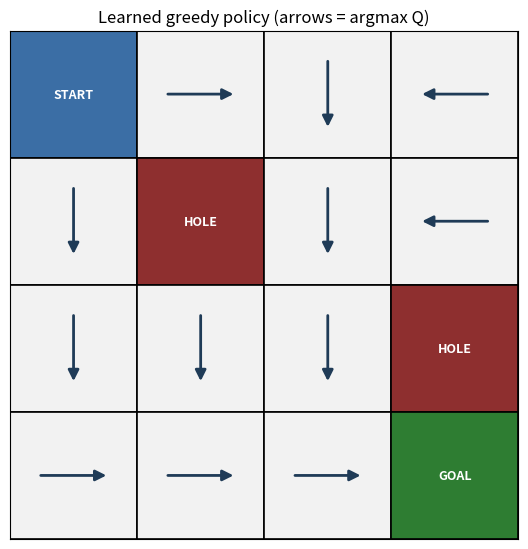
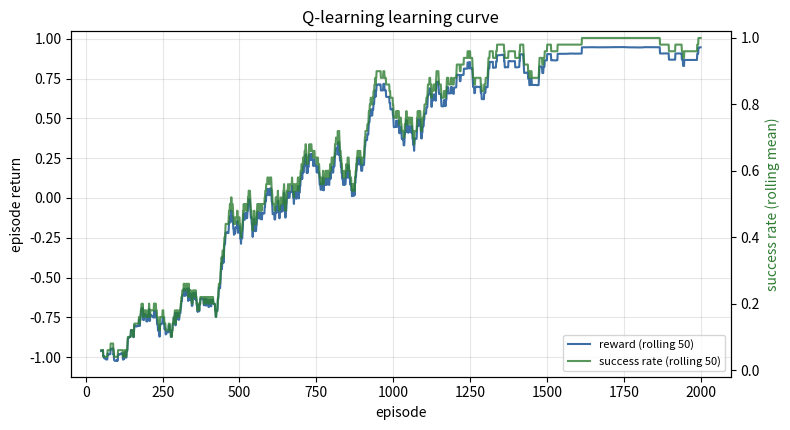
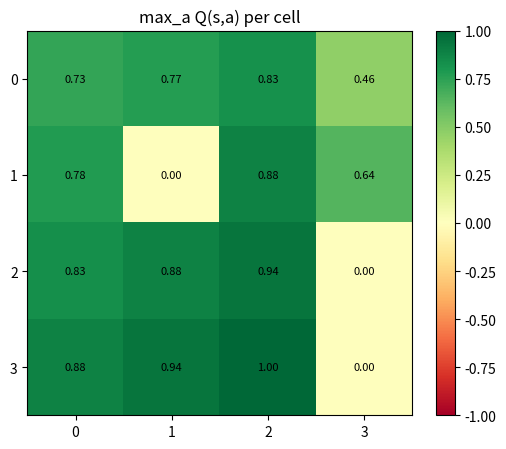

Recreate these plots in Python, in order.
# %% [markdown]
# # بخش ۱۰ — ساخت عامل تقویتیِ کوچک با Q-learning
#
# محیط خودساخته: شبکهٔ ۴×۴، شروع `(0,0)`، هدف `(3,3)`، چاله‌ها `(1,1)` و `(2,3)`.
# اعمال: بالا/پایین/چپ/راست. برخورد با مرز، عامل را در همان خانه نگه می‌دارد.
# پاداش: هر گام عادی −۰٫۰۱، هدف +۱، چاله −۱. هدف و چاله پایان اپیزودند و سقف هر
# اپیزود ۴۰ گام است.

# %%
import json
import os
import warnings

import matplotlib
matplotlib.use('Agg')
import matplotlib.pyplot as plt
import numpy as np
from matplotlib.patches import FancyArrowPatch, Rectangle

warnings.filterwarnings('ignore')
SEED = 42
OUT = 'out'
os.makedirs(OUT, exist_ok=True)

# %% [markdown]
# ## ۱۰.۱ پیاده‌سازی محیط: `reset` و `step`

# %%
class GridWorld:
    """شبکهٔ ۴×۴؛ حالت = (row, col) و عمل = ۰..۳."""

    N = 4
    START = (0, 0)
    GOAL = (3, 3)
    HOLES = {(1, 1), (2, 3)}
    ACTIONS = {0: (-1, 0), 1: (1, 0), 2: (0, -1), 3: (0, 1)}   # up, down, left, right
    ACTION_NAMES = {0: 'up', 1: 'down', 2: 'left', 3: 'right'}
    STEP_REWARD = -0.01
    GOAL_REWARD = 1.0
    HOLE_REWARD = -1.0
    MAX_STEPS = 40

    def __init__(self, max_steps=MAX_STEPS):
        self.max_steps = max_steps
        self.reset()

    def reset(self):
        self.pos = self.START
        self.t = 0
        self.done = False
        return self.pos

    def step(self, action):
        """یک گام؛ خروجی: (state بعدی، پاداش، پایان، اطلاعات)"""
        assert action in self.ACTIONS, f'invalid action {action}'
        self.t += 1
        dr, dc = self.ACTIONS[action]
        nr, nc = self.pos[0] + dr, self.pos[1] + dc

        # برخورد با مرز: ماندن در همان خانه
        hit_wall = not (0 <= nr < self.N and 0 <= nc < self.N)
        if hit_wall:
            nr, nc = self.pos
        self.pos = (nr, nc)

        if self.pos == self.GOAL:
            return self.pos, self.GOAL_REWARD, True, {'outcome': 'goal', 'steps': self.t,
                                                      'hit_wall': hit_wall}
        if self.pos in self.HOLES:
            return self.pos, self.HOLE_REWARD, True, {'outcome': 'hole', 'steps': self.t,
                                                      'hit_wall': hit_wall}
        if self.t >= self.max_steps:
            return self.pos, self.STEP_REWARD, True, {'outcome': 'timeout', 'steps': self.t,
                                                      'hit_wall': hit_wall}
        return self.pos, self.STEP_REWARD, False, {'outcome': 'step', 'steps': self.t,
                                                   'hit_wall': hit_wall}

    # ---- توابع کمکی برای کدگذاری حالت ----
    @classmethod
    def state_index(cls, pos):
        return pos[0] * cls.N + pos[1]

    @classmethod
    def index_state(cls, idx):
        return (idx // cls.N, idx % cls.N)

    @classmethod
    def is_terminal(cls, pos):
        return pos == cls.GOAL or pos in cls.HOLES


env = GridWorld()
N_STATES = env.N * env.N
N_ACTIONS = len(env.ACTIONS)
print('states:', N_STATES, '| actions:', N_ACTIONS)
print('start:', env.START, '| goal:', env.GOAL, '| holes:', env.HOLES)

# %% [markdown]
# ### آزمون‌های کوچک: مرز، چاله، هدف و سقف گام

# %%
tests = []

# ۱) حرکت از مرز: از (0,0) به بالا و چپ → ماندن در (0,0)
for a in [0, 2]:
    env.reset()
    s, r, d, info = env.step(a)
    tests.append({'test': f'move {GridWorld.ACTION_NAMES[a]} from (0,0)',
                  'state': s, 'reward': r, 'done': d, 'outcome': info['outcome']})

# ۲) رسیدن به هدف: مسیر (0,0)->(1,0)->(2,0)->(2,1)->(2,2)->(3,2)->(3,3)
path = [1, 1, 3, 3, 1, 3]
env.reset()
for a in path:
    s, r, d, info = env.step(a)
tests.append({'test': 'reach goal via ' + str(path), 'state': s,
              'reward': r, 'done': d, 'outcome': info['outcome'], 'steps': info['steps']})

# ۳) افتادن در چاله: (0,0)->(1,0)->(1,1)
env.reset()
env.step(1)
s, r, d, info = env.step(3)
tests.append({'test': 'fall into hole (1,1)', 'state': s,
              'reward': r, 'done': d, 'outcome': info['outcome'], 'steps': info['steps']})

# ۴) سقف گام: چرخیدن بین دو خانه برای ۴۰ گام
env = GridWorld(max_steps=5)
env.reset()
outs = [env.step(3 if i % 2 == 0 else 2) for i in range(5)]
s, r, d, info = outs[-1]
tests.append({'test': 'timeout after 5 dummy steps', 'state': s,
              'reward': r, 'done': d, 'outcome': info['outcome'], 'steps': info['steps']})

for t in tests:
    print(t)

# %% [markdown]
# ## ۱۰.۲ Q-learning جدولی
#
# $$Q(s,a) \leftarrow Q(s,a) + \alpha\big[r + \gamma \max_{a'} Q(s',a') - Q(s,a)\big]$$
#
# برای حالت پایانی، مقدار هدف فقط `r` است (بدون بوت‌استرپ). سیاست ε-greedy با کاهش
# خطی ε از ۱٫۰ تا ۰٫۰۵ در ۸۰٪ نخست آموزش و سپس ثابت روی ۰٫۰۵.

# %%
ALPHA = 0.1
GAMMA = 0.95
N_EPISODES = 2000
EPS_START, EPS_END = 1.0, 0.05
EPS_DECAY_FRACTION = 0.8


def epsilon_at(ep):
    decay_eps = EPS_DECAY_FRACTION * N_EPISODES
    if ep >= decay_eps:
        return EPS_END
    return EPS_START + (EPS_END - EPS_START) * (ep / decay_eps)


def train_q_learning(n_episodes=N_EPISODES, alpha=ALPHA, gamma=GAMMA, seed=SEED):
    rng = np.random.RandomState(seed)
    Q = np.zeros((N_STATES, N_ACTIONS))
    hist = {'episode': [], 'reward': [], 'success': [], 'steps': [], 'epsilon': []}
    for ep in range(n_episodes):
        env = GridWorld()
        s = GridWorld.state_index(env.reset())
        eps = epsilon_at(ep)
        total, ok = 0.0, False
        while True:
            if rng.rand() < eps:
                a = rng.randint(N_ACTIONS)
            else:
                a = int(np.argmax(Q[s]))
            pos, r, done, info = env.step(a)
            s2 = GridWorld.state_index(pos)
            total += r
            if done:
                Q[s, a] += alpha * (r - Q[s, a])
                ok = (info['outcome'] == 'goal')
                break
            Q[s, a] += alpha * (r + gamma * Q[s2].max() - Q[s, a])
            s = s2
        hist['episode'].append(ep + 1)
        hist['reward'].append(total)
        hist['success'].append(int(ok))
        hist['steps'].append(info['steps'])
        hist['epsilon'].append(eps)
    return Q, hist


Q, hist = train_q_learning()
print(f'trained {N_EPISODES} episodes | alpha={ALPHA} gamma={GAMMA} '
      f'eps {EPS_START}->{EPS_END} | final eps={epsilon_at(N_EPISODES - 1):.3f}')
print('last 100 episodes: mean reward %.3f | success %.0f%%'
      % (np.mean(hist['reward'][-100:]), 100 * np.mean(hist['success'][-100:])))

# %% [markdown]
# ## ۱۰.۳ ارزیابی: سیاست آموخته‌شده در برابر عامل تصادفی
#
# ۲۰۰ اپیزود **بدون اکتشاف** (فقط argmax) برای سیاست، و ۲۰۰ اپیزود با عمل یکنواخت
# تصادفی برای عامل تصادفی. هر دو با بذر ثابت.

# %%
def run_greedy(Q, n_episodes=200):
    rewards, successes, steps = [], [], []
    for _ in range(n_episodes):
        env = GridWorld()
        s = GridWorld.state_index(env.reset())
        total, ok = 0.0, False
        while True:
            a = int(np.argmax(Q[s]))
            pos, r, done, info = env.step(a)
            total += r
            if done:
                ok = (info['outcome'] == 'goal')
                break
            s = GridWorld.state_index(pos)
        rewards.append(total)
        successes.append(int(ok))
        steps.append(info['steps'])
    return np.array(rewards), np.array(successes), np.array(steps)


def run_random(n_episodes=200, seed=7):
    rng = np.random.RandomState(seed)
    rewards, successes, steps = [], [], []
    for _ in range(n_episodes):
        env = GridWorld()
        env.reset()
        total, ok = 0.0, False
        while True:
            _, r, done, info = env.step(rng.randint(N_ACTIONS))
            total += r
            if done:
                ok = (info['outcome'] == 'goal')
                break
        rewards.append(total)
        successes.append(int(ok))
        steps.append(info['steps'])
    return np.array(rewards), np.array(successes), np.array(steps)


g_rew, g_succ, g_steps = run_greedy(Q)
r_rew, r_succ, r_steps = run_random()
print(f'learned policy : mean reward={g_rew.mean():.4f} success={100 * g_succ.mean():.1f}% '
      f'mean steps={g_steps.mean():.1f}')
print(f'random policy  : mean reward={r_rew.mean():.4f} success={100 * r_succ.mean():.1f}% '
      f'mean steps={r_steps.mean():.1f}')
print(f'theoretical optimal return = 1 - 0.01*5 = 0.95 (path length 6)')

# %% [markdown]
# ## سیاست نهایی و منحنی یادگیری

# %%
fig, ax = plt.subplots(figsize=(5.6, 5.6))
arrow_dirs = {0: (0, 1), 1: (0, -1), 2: (-1, 0), 3: (1, 0)}  # up/down/left/right در مختصات نمودار
# سطر ۰ بالای نمودار است، پس «بالا» = +y
for r in range(4):
    for c in range(4):
        cell = (r, c)
        if cell == GridWorld.GOAL:
            color = '#2e7d32'
        elif cell in GridWorld.HOLES:
            color = '#8e2f2f'
        elif cell == GridWorld.START:
            color = '#3b6ea5'
        else:
            color = '#f2f2f2'
        ax.add_patch(Rectangle((c, 3 - r), 1, 1, facecolor=color, edgecolor='k', lw=1.2))
        if cell == GridWorld.GOAL or cell in GridWorld.HOLES or cell == GridWorld.START:
            label = 'GOAL' if cell == GridWorld.GOAL else ('HOLE' if cell in GridWorld.HOLES else 'START')
            ax.text(c + .5, 3 - r + .5, label, ha='center', va='center',
                    color='white', fontsize=9, weight='bold')
            continue
        q_row = Q[GridWorld.state_index(cell)]
        if np.allclose(q_row, 0.0):
            ax.text(c + .5, 3 - r + .5, '?', ha='center', va='center',
                    color='#888', fontsize=15, weight='bold')
            continue
        a = int(np.argmax(q_row))
        dx, dy = arrow_dirs[a]
        ax.add_patch(FancyArrowPatch((c + .5 - 0.28 * dx, 3 - r + .5 - 0.28 * dy),
                                     (c + .5 + 0.28 * dx, 3 - r + .5 + 0.28 * dy),
                                     arrowstyle='-|>', mutation_scale=16, lw=2,
                                     color='#1f3b57'))
ax.set_xlim(0, 4); ax.set_ylim(0, 4)
ax.set_xticks([]); ax.set_yticks([])
ax.set_title('Learned greedy policy (arrows = argmax Q)')
ax.set_aspect('equal')
plt.tight_layout()
plt.savefig(os.path.join(OUT, 'sec10_policy.png'), dpi=130)
plt.close()

# %%
fig, ax = plt.subplots(figsize=(8, 4.4))
roll = 50
rew = np.array(hist['reward'], dtype=float)
succ = np.array(hist['success'], dtype=float)
eps_axis = np.array(hist['episode'])[roll - 1:]
ax.plot(eps_axis, np.convolve(rew, np.ones(roll) / roll, mode='valid'),
        color='#3b6ea5', label=f'reward (rolling {roll})')
ax2 = ax.twinx()
ax2.plot(eps_axis, np.convolve(succ, np.ones(roll) / roll, mode='valid'),
         color='#2e7d32', alpha=.8, label=f'success rate (rolling {roll})')
ax2.set_ylabel('success rate (rolling mean)', color='#2e7d32')
ax2.set_ylim(-0.02, 1.02)
ax.set(xlabel='episode', ylabel='episode return')
ax.set_title('Q-learning learning curve')
ax.grid(alpha=.3)
lines1, labels1 = ax.get_legend_handles_labels()
lines2, labels2 = ax2.get_legend_handles_labels()
ax.legend(lines1 + lines2, labels1 + labels2, fontsize=8, loc='lower right')
plt.tight_layout()
plt.savefig(os.path.join(OUT, 'sec10_learning_curve.png'), dpi=130)
plt.close()

# %%
fig, ax = plt.subplots(figsize=(5.4, 4.6))
vmax = float(np.abs(Q).max())
im = ax.imshow(Q.max(axis=1).reshape(4, 4), cmap='RdYlGn', vmin=-vmax, vmax=vmax)
for r in range(4):
    for c in range(4):
        ax.text(c, r, f'{Q.max(axis=1).reshape(4, 4)[r, c]:.2f}', ha='center', va='center', fontsize=8)
ax.set_xticks(range(4)); ax.set_yticks(range(4))
ax.set_title('max_a Q(s,a) per cell')
plt.colorbar(im, ax=ax, fraction=.046)
plt.tight_layout()
plt.savefig(os.path.join(OUT, 'sec10_qvalues.png'), dpi=130)
plt.close()
print('figures ->', OUT)

# %%
policy = {}
for r in range(4):
    for c in range(4):
        cell = (r, c)
        if cell in GridWorld.HOLES or cell == GridWorld.GOAL:
            continue
        a = int(np.argmax(Q[GridWorld.state_index(cell)]))
        policy[str(cell)] = GridWorld.ACTION_NAMES[a]
untrained = [GridWorld.index_state(i) for i in range(N_STATES)
             if not GridWorld.is_terminal(GridWorld.index_state(i))
             and np.allclose(Q[i], 0.0)]
print('states with Q == 0 (never visited):', untrained)
print('greedy actions:', json.dumps(policy, indent=0))

results = {
    'n_states': N_STATES,
    'n_actions': N_ACTIONS,
    'start': list(GridWorld.START),
    'goal': list(GridWorld.GOAL),
    'holes': [list(h) for h in GridWorld.HOLES],
    'rewards': {'step': GridWorld.STEP_REWARD, 'goal': GridWorld.GOAL_REWARD,
                'hole': GridWorld.HOLE_REWARD},
    'max_steps': GridWorld.MAX_STEPS,
    'tests': tests,
    'training': {'episodes': N_EPISODES, 'alpha': ALPHA, 'gamma': GAMMA,
                 'eps_start': EPS_START, 'eps_end': EPS_END,
                 'eps_decay_fraction': EPS_DECAY_FRACTION},
    'last100_train': {'mean_reward': round(float(np.mean(rew[-100:])), 4),
                      'success_rate': round(float(np.mean(succ[-100:])), 4)},
    'learned_policy': {'mean_reward': round(float(g_rew.mean()), 4),
                       'success_rate': round(float(g_succ.mean()), 4),
                       'mean_steps': round(float(g_steps.mean()), 2)},
    'random_policy': {'mean_reward': round(float(r_rew.mean()), 4),
                      'success_rate': round(float(r_succ.mean()), 4),
                      'mean_steps': round(float(r_steps.mean()), 2)},
    'policy_grid': policy,
    'untrained_states': [list(s) for s in untrained],
}
with open(os.path.join(OUT, 'sec10_results.json'), 'w', encoding='utf-8') as f:
    json.dump(results, f, indent=2, ensure_ascii=False)
print('saved out/sec10_results.json')
